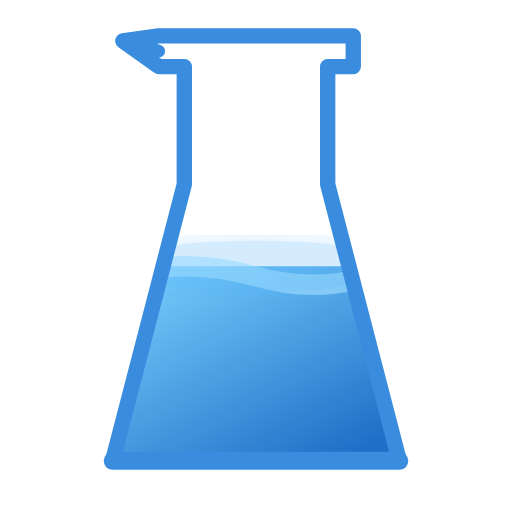
t = 0.00 s
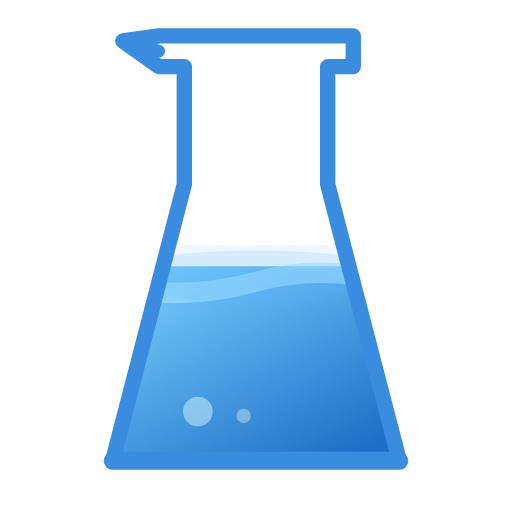
t = 1.00 s
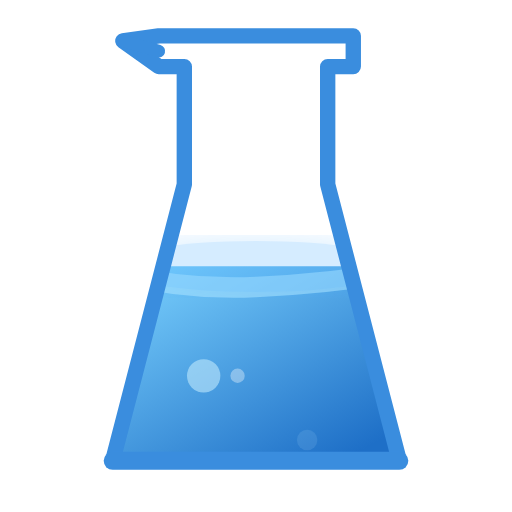
t = 1.90 s
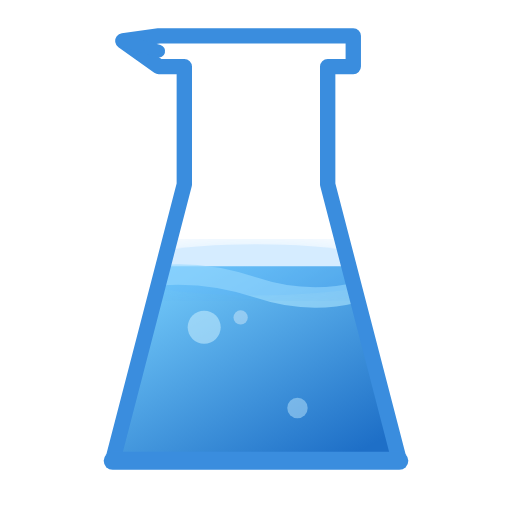
t = 2.95 s
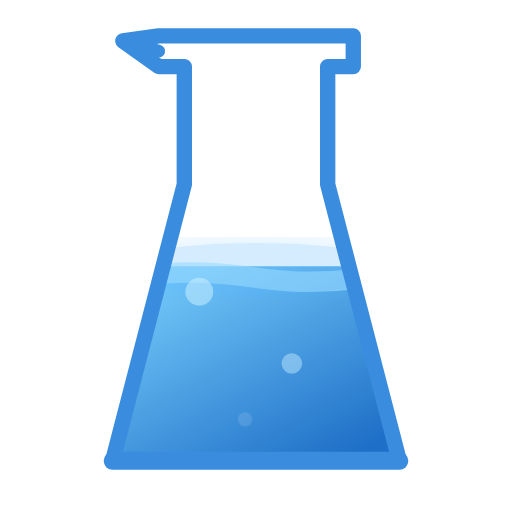
t = 3.80 s
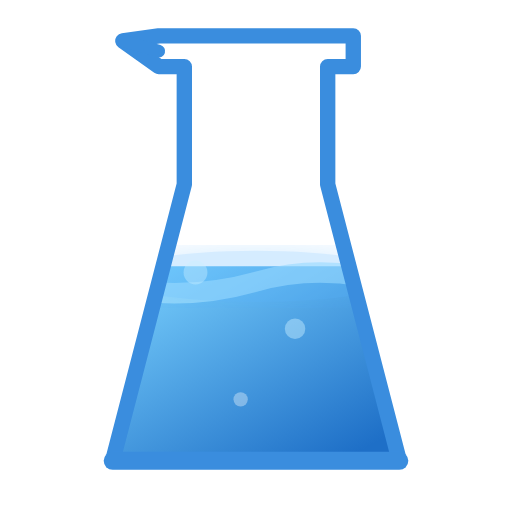
t = 4.45 s

The animated SVG that drew these frames (rendered in a browser with its animation timeline set to each time). Animation: 12 SMIL elements (animate=12); one cycle of 5.80 s, repeats indefinitely.

<svg xmlns="http://www.w3.org/2000/svg" viewBox="0 0 100 100" width="100" height="100">
  <defs>

    <linearGradient id="fluidGrad" x1="0%" y1="0%" x2="80%" y2="100%">
      <stop offset="0%"   stop-color="#7dd4ff"/>
      <stop offset="100%" stop-color="#1e6fc7"/>
    </linearGradient>

    <filter id="glow2">
      <feGaussianBlur stdDeviation="3" result="b"/>
      <feMerge><feMergeNode in="b"/><feMergeNode in="SourceGraphic"/></feMerge>
    </filter>

    <clipPath id="clip2">
      <path d="M36,13 L36,36 L22,90 L78,90 L64,36 L64,13 Z"/>
    </clipPath>

  </defs>

  <!-- ── FLUID ── -->
  <g clip-path="url(#clip2)">

    <!-- Fluid body -->
    <polygon points="22,90 78,90 78,52 22,52" fill="url(#fluidGrad)"/>

    <!-- Animated surface wave — morphs between 3 wave shapes -->
    <path fill="#aee6ff" opacity="0.6">
      <animate
        attributeName="d"
        dur="3.5s"
        repeatCount="indefinite"
        calcMode="spline"
        keySplines="0.45 0 0.55 1; 0.45 0 0.55 1; 0.45 0 0.55 1; 0.45 0 0.55 1"
        values="
          M22,52 Q36,48 50,52 Q64,56 78,50 L78,54 Q64,60 50,56 Q36,52 22,56 Z;
          M22,54 Q36,57 50,53 Q64,49 78,54 L78,58 Q64,53 50,57 Q36,61 22,58 Z;
          M22,51 Q36,55 50,54 Q64,53 78,51 L78,55 Q64,57 50,58 Q36,59 22,55 Z;
          M22,54 Q36,50 50,55 Q64,60 78,53 L78,57 Q64,64 50,59 Q36,54 22,58 Z;
          M22,52 Q36,48 50,52 Q64,56 78,50 L78,54 Q64,60 50,56 Q36,52 22,56 Z
        "
      />
    </path>

    <!-- Glow bloom -->
    <ellipse cx="50" cy="52" rx="28" ry="5" fill="#5ab4ff" opacity="0.25" filter="url(#glow2)">
      <animate attributeName="cy" values="52;54;52;53;52" dur="3.5s" repeatCount="indefinite" calcMode="spline"
        keySplines="0.45 0 0.55 1; 0.45 0 0.55 1; 0.45 0 0.55 1; 0.45 0 0.55 1"/>
    </ellipse>

    <!-- Bubble 1 — slow rise, loops -->
    <circle r="3.5" fill="#c8eeff">
      <animate attributeName="cx" values="38;40;38" dur="5s" repeatCount="indefinite" calcMode="spline"
        keySplines="0.45 0 0.55 1; 0.45 0 0.55 1"/>
      <animate attributeName="cy" values="84;52" dur="5s" repeatCount="indefinite" calcMode="spline"
        keySplines="0.3 0 0.7 1"/>
      <animate attributeName="opacity" values="0;0.55;0.55;0" dur="5s" repeatCount="indefinite"
        keyTimes="0;0.1;0.85;1"/>
      <animate attributeName="r" values="2.5;3.5;2" dur="5s" repeatCount="indefinite"/>
    </circle>

    <!-- Bubble 2 — offset timing, different path -->
    <circle r="2" fill="#c8eeff">
      <animate attributeName="cx" values="60;57;60" dur="4s" begin="1.8s" repeatCount="indefinite" calcMode="spline"
        keySplines="0.45 0 0.55 1; 0.45 0 0.55 1"/>
      <animate attributeName="cy" values="86;56" dur="4s" begin="1.8s" repeatCount="indefinite" calcMode="spline"
        keySplines="0.3 0 0.7 1"/>
      <animate attributeName="opacity" values="0;0.45;0.45;0" dur="4s" begin="1.8s" repeatCount="indefinite"
        keyTimes="0;0.1;0.85;1"/>
    </circle>

    <!-- Bubble 3 — tiny, fast, different column -->
    <circle r="1.4" fill="#ffffff">
      <animate attributeName="cx" values="48;46;48" dur="3s" begin="0.7s" repeatCount="indefinite"/>
      <animate attributeName="cy" values="82;58" dur="3s" begin="0.7s" repeatCount="indefinite" calcMode="spline"
        keySplines="0.3 0 0.7 1"/>
      <animate attributeName="opacity" values="0;0.35;0.35;0" dur="3s" begin="0.7s" repeatCount="indefinite"
        keyTimes="0;0.1;0.85;1"/>
    </circle>

  </g>

  <!-- ── GLASS OUTLINE ── -->
  <path d="
    M24,8
    L31,7 L69,7
    L69,13
    L64,13 L64,36
    L78,90
    L22,90
    L36,36 L36,13
    L31,13
    L24,8
  "
    fill="none"
    stroke="#3a8dde"
    stroke-width="3"
    stroke-linecap="round"
    stroke-linejoin="round"
  />

  <!-- Spout lower lip -->
  <line x1="24" y1="8" x2="31" y2="10"
    stroke="#3a8dde" stroke-width="2.5" stroke-linecap="round"/>

  <!-- Base -->
  <line x1="22" y1="90" x2="78" y2="90"
    stroke="#3a8dde" stroke-width="3.5" stroke-linecap="round"/>

  <!-- Neck glint -->
  <line x1="39" y1="10" x2="39" y2="34"
    stroke="#fff" stroke-width="1.5" stroke-opacity="0.2" stroke-linecap="round"/>

</svg>
